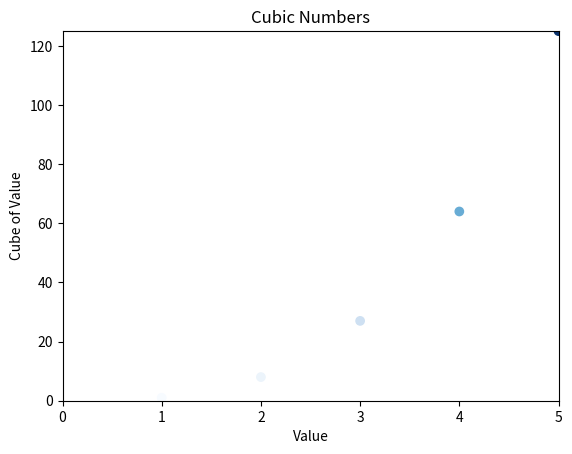
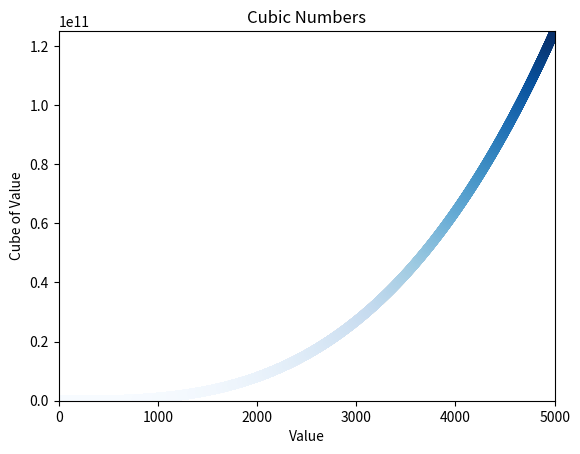

Python code for these plots, in order:
import matplotlib.pyplot as plt

# 15-1 Cubes
# 15-2 Colored Cubes (apply colormap)

x_maxes = [5, 5000]
for index, x_max in enumerate(x_maxes):
    x_data = range(1, x_max + 1)
    y_data = [x**3 for x in x_data]

    # Create figure in loop that will be shown in separate window after loop
    # figure index starts at 1
    plt.figure(index + 1)

    plt.scatter(x_data, y_data, c=y_data, cmap=plt.cm.Blues)
    
    plt.title("Cubic Numbers")
    plt.xlabel("Value")
    plt.ylabel("Cube of Value")
    plt.axis([0, x_data[-1], 0, y_data[-1]])

plt.show()